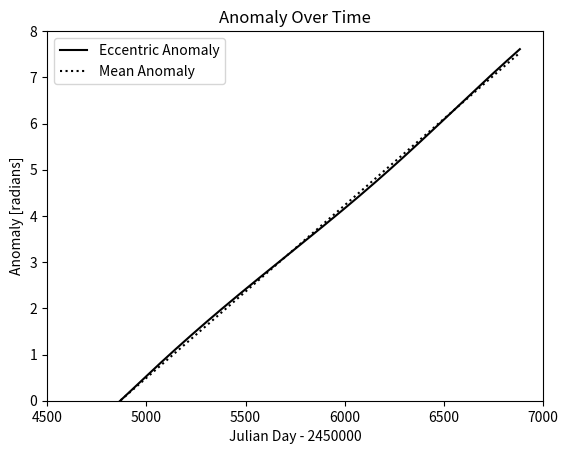
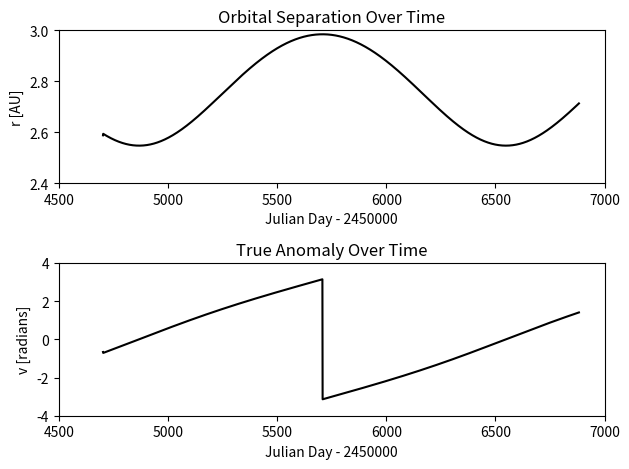
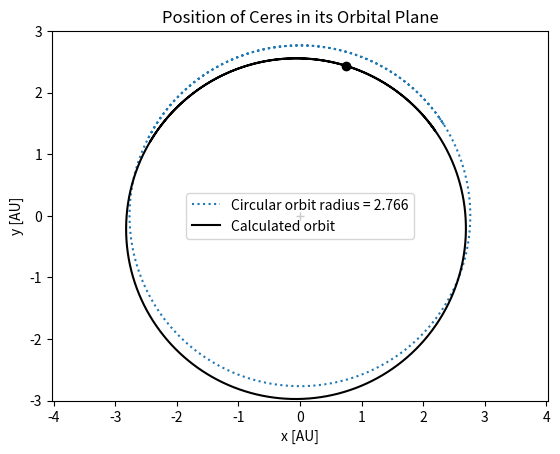

The script that saved these images, in order:
import numpy as np
import matplotlib.pyplot as plt

#ESTIMATED VALUES
a = 2.947
Omega = 80.65
i = 10.56
e = 0.125
omega = 63.20
tau = 2454833


#TRUE VALUES
a = 2.766
Omega = 80.72
i = 10.61
e = 0.079
omega = 73.12
tau = 2454868


def ellipseradius(angles,semimajor,eccentricity):
	return semimajor*(1.0-eccentricity*np.cos(angles))

def trueanomaly(eccentricity,angles):
	return 2*np.arctan(np.sqrt((1+eccentricity)/(1-eccentricity))*np.tan(angles/2))

def meananomalytime(n,tau,t):
	return n*(t-tau)

def meananomalyE(E,e):
	return E-e*np.sin(E)

def circular(angles,radius):
	x = radius*np.cos(angles)
	y = radius*np.sin(angles)
	return x,y


#Constants
k = 0.01720209895
n = np.sqrt(k**2/a**3)
period = (2*np.pi)/n

#Generate time intervals
start = 2454702.5
JulianDay = np.arange(start,start+period+500,1)
J = JulianDay - 2450000

M = meananomalytime(n,tau,start)
E0 = M

E = []
E.append(E0)

for i in range(1,len(JulianDay)):
	delE = (meananomalytime(n,tau,JulianDay[i]) - meananomalyE(E[i-1],e))/(1-e*np.cos(E[i-1]))
	En = E[i-1] + delE
	E.append(En)

E = np.array(E)
M = meananomalytime(n,tau,JulianDay)

v = trueanomaly(e,E)
r = ellipseradius(E,a,e)

theta = v+(omega*(np.pi/180))

perihelion = []
vcheck = []
for i in range(len(v)):
	if np.round(v[i],2) == 0:
		vcheck.append(v[i])

for i in range(len(v)):
	if v[i] == min(vcheck):
		perihelion.append(r[i]*np.cos(theta[i]))
		perihelion.append(r[i]*np.sin(theta[i]))

#FIGURE 3

plt.figure()
plt.plot(J,E,'k',label='Eccentric Anomaly')
plt.plot(J,M,'k:',label='Mean Anomaly')
plt.ylim(0,8)
plt.xlim(4500,7000)
plt.xlabel('Julian Day - 2450000')
plt.ylabel('Anomaly [radians]')
plt.title('Anomaly Over Time')
plt.legend(loc='best')
plt.show()

#FIGURE 4

plt.figure()
plt.subplot(211)
plt.plot(J,r,'k')
plt.ylim(2.4,3.0)
plt.xlim(4500,7000)
plt.xlabel('Julian Day - 2450000')
plt.ylabel('r [AU]')
plt.title('Orbital Separation Over Time')
plt.subplot(212)
plt.plot(J,v,'k')
plt.ylim(-4,4)
plt.xlim(4500,7000)
plt.xlabel('Julian Day - 2450000')
plt.ylabel('v [radians]')
plt.title('True Anomaly Over Time')
plt.tight_layout()
plt.show()

#FIGURE 5

plt.figure()
plt.plot(circular(theta,a)[0],circular(theta,a)[1],':',label = 'Circular orbit radius = {0}'.format(a))
plt.plot(r*np.cos(theta),r*np.sin(theta),'k',label = 'Calculated orbit')
plt.plot(0,0,'k+')
plt.plot(perihelion[0],perihelion[1],'ko')
plt.axis('equal')
plt.xlim(-3,3)
plt.ylim(-3,3)
plt.xlabel('x [AU]')
plt.ylabel('y [AU]')
plt.legend(loc = 'best')
plt.title('Position of Ceres in its Orbital Plane')
plt.show()
